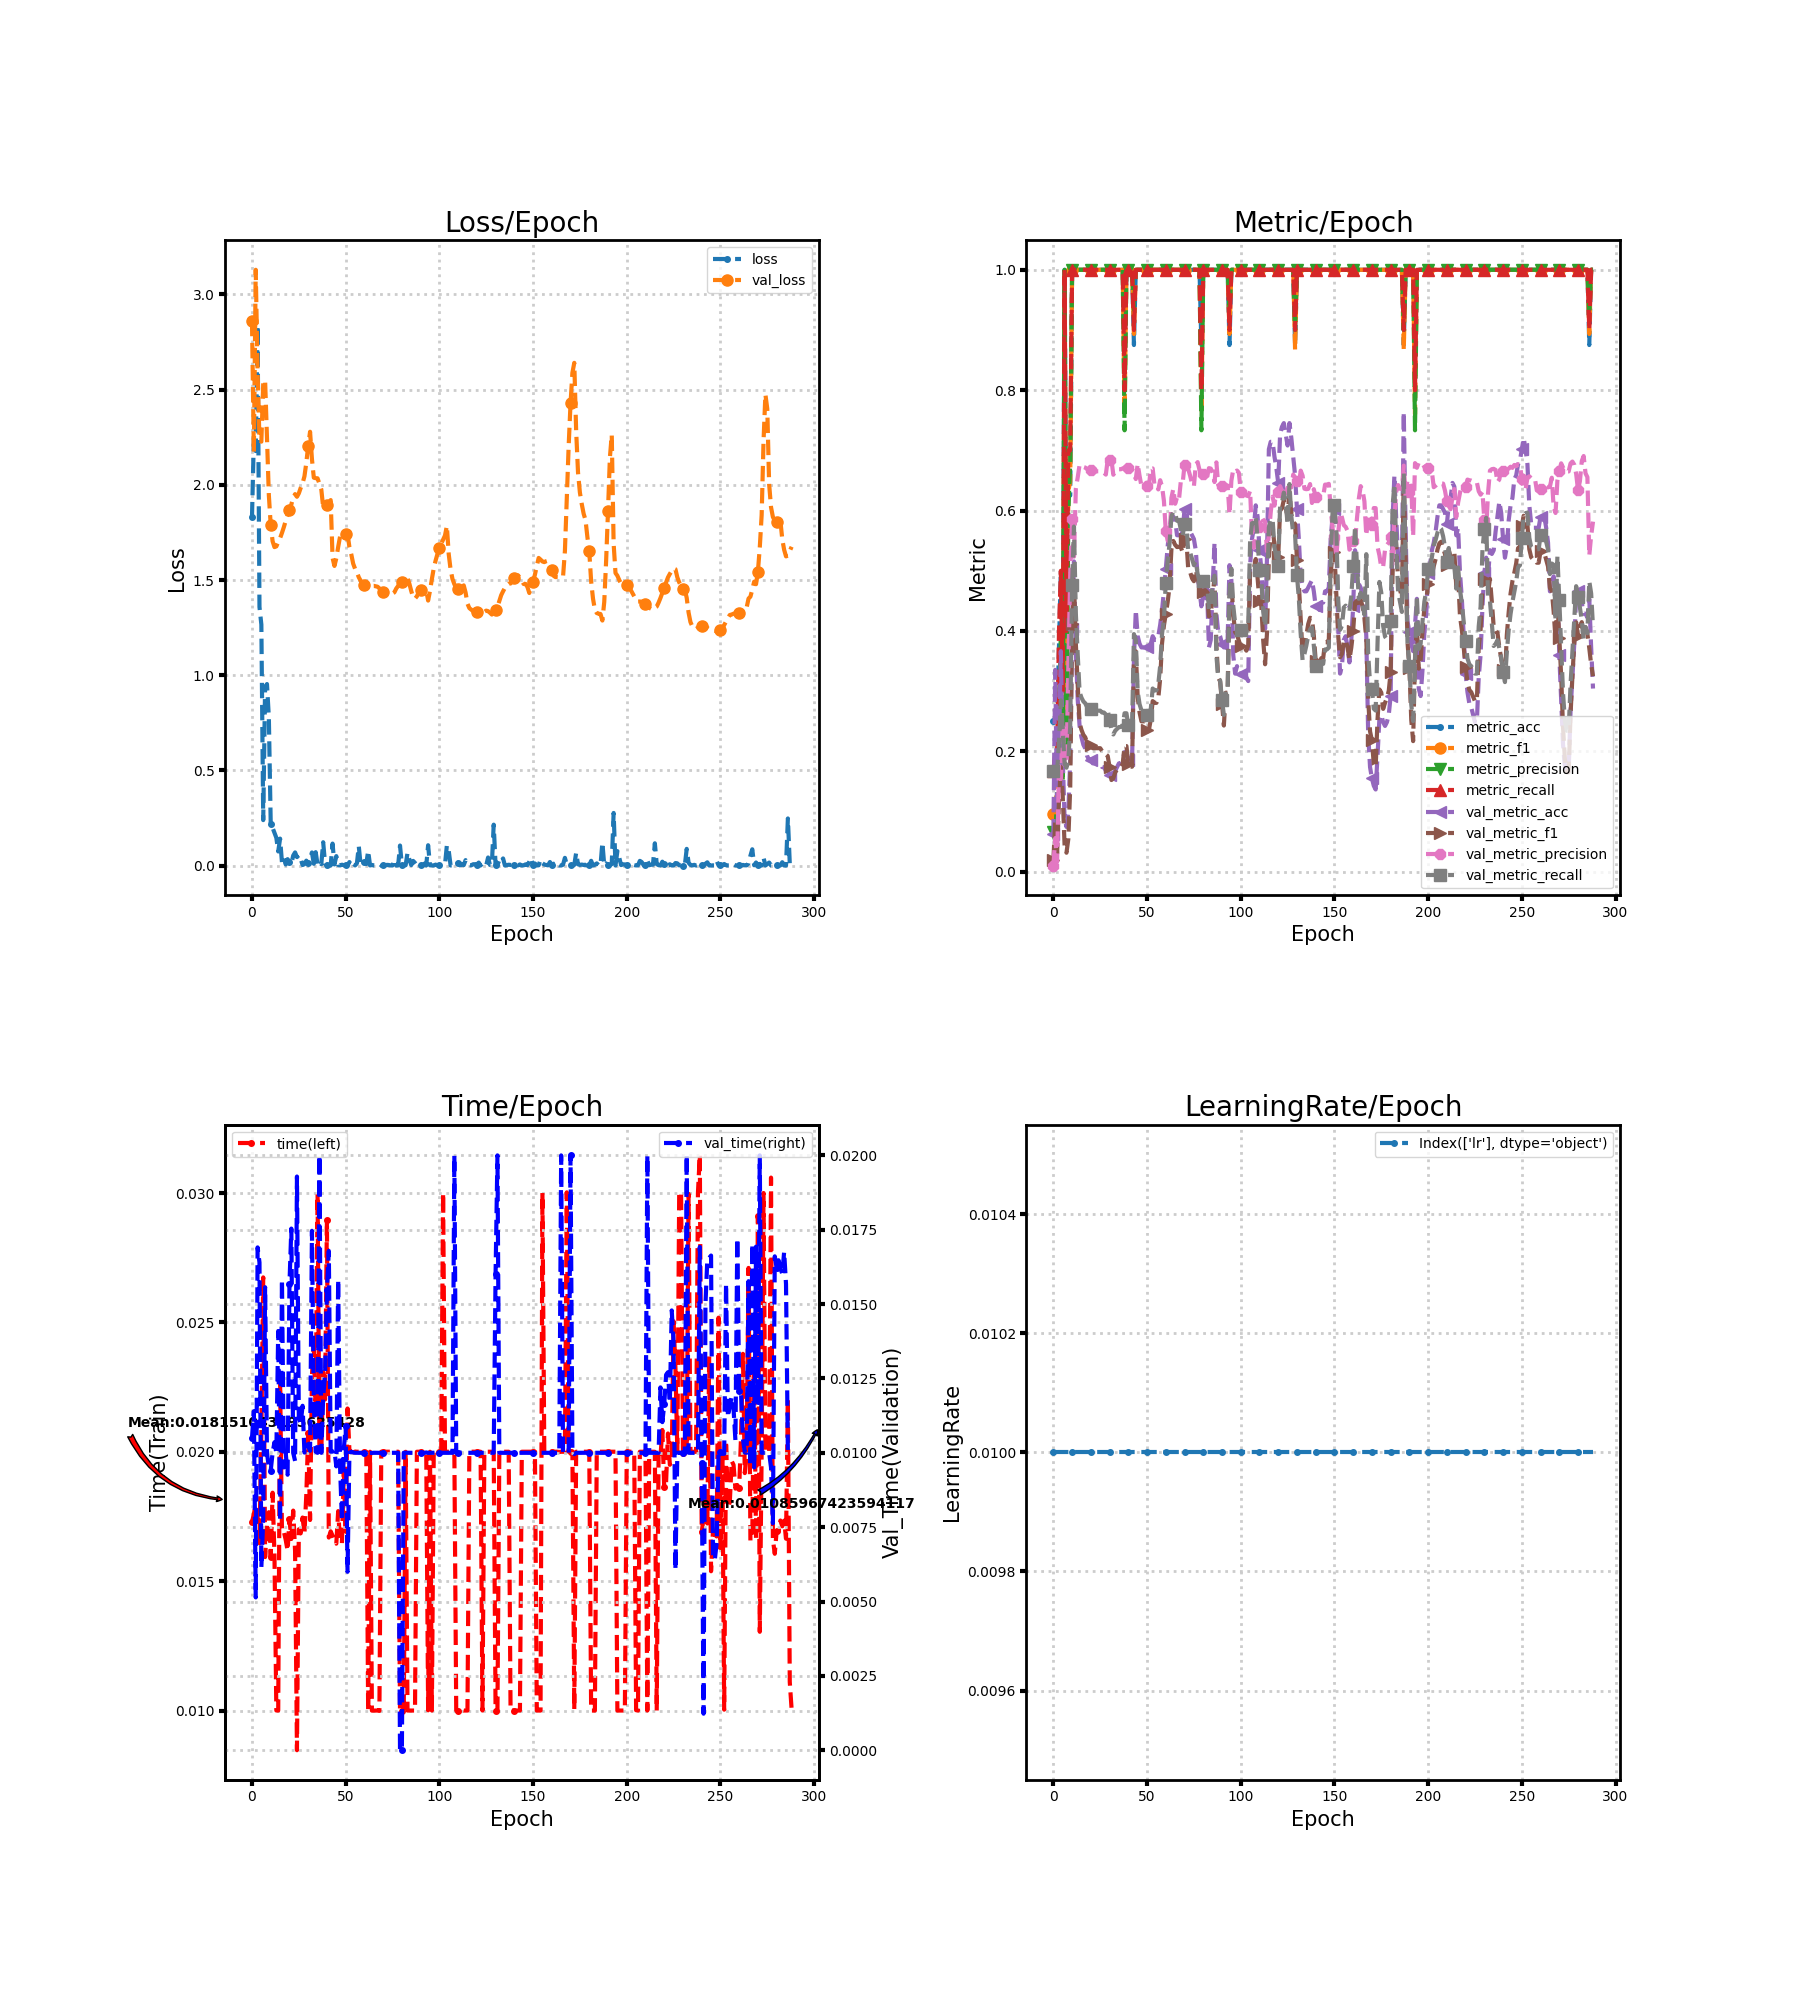

The file beside this chart, header and first rows:
loss, metric_acc, metric_f1, metric_precision, metric_recall, time, lr, val_loss, val_metric_acc, val_metric_f1, val_metric_precision, val_metric_recall, val_time
1.829, 0.25, 0.09524, 0.06667, 0.1667, 0.01728, 0.01, 2.862, 0.06211, 0.01949, 0.01035, 0.1667, 0.0105
2.242, 0.25, 0.08, 0.05, 0.2, 0.0176, 0.01, 2.17, 0.3354, 0.08372, 0.0559, 0.1667, 0.0114
2.178, 0.25, 0.16, 0.1333, 0.2, 0.01796, 0.01, 3.13, 0.09938, 0.03013, 0.01656, 0.1667, 0.005138
2.837, 0.375, 0.2889, 0.2571, 0.4, 0.01747, 0.01, 2.587, 0.2112, 0.1174, 0.1761, 0.2149, 0.01691
1.358, 0.5, 0.3733, 0.3833, 0.5, 0.01647, 0.01, 2.236, 0.3665, 0.174, 0.154, 0.2847, 0.0164
1.266, 0.375, 0.2, 0.15, 0.3, 0.02081, 0.01, 2.227, 0.1863, 0.1255, 0.2462, 0.2357, 0.006155
0.2386, 1.0, 1.0, 1.0, 1.0, 0.02674, 0.01, 2.534, 0.08696, 0.04295, 0.1773, 0.179, 0.007793
0.9382, 0.5, 0.2667, 0.2, 0.4, 0.01593, 0.01, 2.551, 0.07453, 0.03163, 0.1771, 0.1728, 0.01557
0.9535, 0.625, 0.6333, 0.6, 0.7, 0.01716, 0.01, 2.257, 0.09938, 0.05499, 0.3441, 0.1854, 0.01
0.7778, 0.625, 0.6476, 0.68, 0.7, 0.01767, 0.01, 1.946, 0.1863, 0.1404, 0.4954, 0.2422, 0.009509
0.2202, 1.0, 1.0, 1.0, 1.0, 0.01594, 0.01, 1.789, 0.4037, 0.4116, 0.5856, 0.4771, 0.009403
0.1982, 1.0, 1.0, 1.0, 1.0, 0.01842, 0.01, 1.704, 0.5155, 0.4844, 0.5234, 0.5734, 0.01
0.1717, 1.0, 1.0, 1.0, 1.0, 0.016, 0.01, 1.673, 0.3665, 0.3792, 0.6367, 0.4291, 0.01036
0.1458, 1.0, 1.0, 1.0, 1.0, 0.01, 0.01, 1.677, 0.2857, 0.3097, 0.6551, 0.3608, 0.01001
0.07392, 1.0, 1.0, 1.0, 1.0, 0.01, 0.01, 1.7, 0.2422, 0.2472, 0.6763, 0.2985, 0.0141
0.1415, 1.0, 1.0, 1.0, 1.0, 0.0227, 0.01, 1.72, 0.2236, 0.2358, 0.6742, 0.2892, 0.007705
0.01652, 1.0, 1.0, 1.0, 1.0, 0.01692, 0.01, 1.747, 0.2112, 0.2276, 0.6725, 0.283, 0.01583
0.04241, 1.0, 1.0, 1.0, 1.0, 0.01692, 0.01, 1.778, 0.205, 0.2234, 0.6715, 0.28, 0.009508
0.005469, 1.0, 1.0, 1.0, 1.0, 0.0166, 0.01, 1.811, 0.1925, 0.2146, 0.6689, 0.2738, 0.01001
0.03346, 1.0, 1.0, 1.0, 1.0, 0.01618, 0.01, 1.842, 0.1863, 0.21, 0.6672, 0.2707, 0.009263
0.0189, 1.0, 1.0, 1.0, 1.0, 0.01738, 0.01, 1.869, 0.1863, 0.21, 0.6672, 0.2707, 0.01567
0.008464, 1.0, 1.0, 1.0, 1.0, 0.01663, 0.01, 1.897, 0.1801, 0.2053, 0.6653, 0.2676, 0.01754
0.05227, 1.0, 1.0, 1.0, 1.0, 0.01773, 0.01, 1.932, 0.1801, 0.2053, 0.6653, 0.2676, 0.01
0.06886, 1.0, 1.0, 1.0, 1.0, 0.01616, 0.01, 1.951, 0.1801, 0.2053, 0.6653, 0.2676, 0.009727
0.04421, 1.0, 1.0, 1.0, 1.0, 0.008469, 0.01, 1.937, 0.1801, 0.2053, 0.6653, 0.2676, 0.01929
0.05465, 1.0, 1.0, 1.0, 1.0, 0.01701, 0.01, 1.955, 0.1801, 0.2053, 0.6653, 0.2676, 0.01118
0.03451, 1.0, 1.0, 1.0, 1.0, 0.01685, 0.01, 1.984, 0.1739, 0.2004, 0.6628, 0.2645, 0.011
0.002603, 1.0, 1.0, 1.0, 1.0, 0.01746, 0.01, 2.008, 0.1739, 0.2004, 0.6628, 0.2645, 0.01158
0.007351, 1.0, 1.0, 1.0, 1.0, 0.01685, 0.01, 2.045, 0.1677, 0.1954, 0.6597, 0.2614, 0.01001
0.02572, 1.0, 1.0, 1.0, 1.0, 0.01835, 0.01, 2.116, 0.1677, 0.1925, 0.6844, 0.2688, 0.01018
0.01312, 1.0, 1.0, 1.0, 1.0, 0.02072, 0.01, 2.206, 0.1615, 0.1739, 0.6843, 0.2521, 0.01025
0.03427, 1.0, 1.0, 1.0, 1.0, 0.01736, 0.01, 2.279, 0.1553, 0.1524, 0.6842, 0.2354, 0.01007
0.06888, 1.0, 1.0, 1.0, 1.0, 0.02296, 0.01, 2.135, 0.1553, 0.1553, 0.6595, 0.2281, 0.01747
0.009252, 1.0, 1.0, 1.0, 1.0, 0.02405, 0.01, 2.037, 0.1677, 0.1652, 0.665, 0.2343, 0.01165
0.07017, 1.0, 1.0, 1.0, 1.0, 0.02158, 0.01, 2.035, 0.1739, 0.1699, 0.667, 0.2374, 0.01004
0.005309, 1.0, 1.0, 1.0, 1.0, 0.02997, 0.01, 2.034, 0.1801, 0.1745, 0.6686, 0.2404, 0.01
0.01984, 1.0, 1.0, 1.0, 1.0, 0.02, 0.01, 2.005, 0.1801, 0.1745, 0.6686, 0.2404, 0.02
0.007128, 1.0, 1.0, 1.0, 1.0, 0.02, 0.01, 1.976, 0.1863, 0.179, 0.67, 0.2435, 0.01
0.1224, 0.875, 0.76, 0.7333, 0.8, 0.02307, 0.01, 1.881, 0.1988, 0.2088, 0.6713, 0.2633, 0.01188
0.009233, 1.0, 1.0, 1.0, 1.0, 0.02202, 0.01, 1.884, 0.1988, 0.2088, 0.6713, 0.2633, 0.01264
0.004102, 1.0, 1.0, 1.0, 1.0, 0.02896, 0.01, 1.892, 0.1863, 0.179, 0.67, 0.2435, 0.01549
0.000416, 1.0, 1.0, 1.0, 1.0, 0.01669, 0.01, 1.906, 0.1801, 0.1745, 0.6686, 0.2404, 0.01679
0.0004497, 1.0, 1.0, 1.0, 1.0, 0.01693, 0.01, 1.92, 0.1801, 0.1745, 0.6686, 0.2404, 0.01004
0.1153, 0.875, 0.8933, 0.9333, 0.9, 0.01676, 0.01, 1.617, 0.354, 0.3541, 0.6631, 0.3948, 0.01004
0.005844, 1.0, 1.0, 1.0, 1.0, 0.01657, 0.01, 1.574, 0.4348, 0.3661, 0.6524, 0.3847, 0.01008
0.04938, 1.0, 1.0, 1.0, 1.0, 0.01645, 0.01, 1.614, 0.3913, 0.2903, 0.6776, 0.2992, 0.009544
0.002804, 1.0, 1.0, 1.0, 1.0, 0.01771, 0.01, 1.674, 0.3789, 0.2647, 0.6578, 0.2784, 0.01583
0.0003041, 1.0, 1.0, 1.0, 1.0, 0.01652, 0.01, 1.728, 0.3727, 0.25, 0.6407, 0.268, 0.009544
0.004497, 1.0, 1.0, 1.0, 1.0, 0.01646, 0.01, 1.739, 0.3727, 0.25, 0.6407, 0.268, 0.007719
0.001741, 1.0, 1.0, 1.0, 1.0, 0.0192, 0.01, 1.739, 0.3727, 0.25, 0.6407, 0.268, 0.01012
0.004529, 1.0, 1.0, 1.0, 1.0, 0.01697, 0.01, 1.743, 0.3727, 0.2359, 0.6411, 0.2607, 0.01089
0.0008779, 1.0, 1.0, 1.0, 1.0, 0.02167, 0.01, 1.742, 0.3727, 0.2359, 0.6411, 0.2607, 0.006
0.01819, 1.0, 1.0, 1.0, 1.0, 0.02005, 0.01, 1.673, 0.3789, 0.2529, 0.6692, 0.2711, 0.01
0.0006585, 1.0, 1.0, 1.0, 1.0, 0.02, 0.01, 1.635, 0.3913, 0.2835, 0.67, 0.3044, 0.01004
0.01322, 1.0, 1.0, 1.0, 1.0, 0.01997, 0.01, 1.586, 0.3851, 0.2806, 0.6415, 0.3013, 0.01002
0.0005854, 1.0, 1.0, 1.0, 1.0, 0.02001, 0.01, 1.559, 0.3851, 0.2806, 0.6415, 0.3013, 0.01
0.01147, 1.0, 1.0, 1.0, 1.0, 0.02, 0.01, 1.54, 0.3913, 0.2883, 0.6351, 0.3117, 0.01
0.101, 1.0, 1.0, 1.0, 1.0, 0.02, 0.01, 1.514, 0.4099, 0.3209, 0.6505, 0.3422, 0.01
0.001694, 1.0, 1.0, 1.0, 1.0, 0.02, 0.01, 1.496, 0.4348, 0.3795, 0.6401, 0.3955, 0.01
0.000443, 1.0, 1.0, 1.0, 1.0, 0.02, 0.01, 1.482, 0.4658, 0.409, 0.6162, 0.4192, 0.01
... 229 more rows
